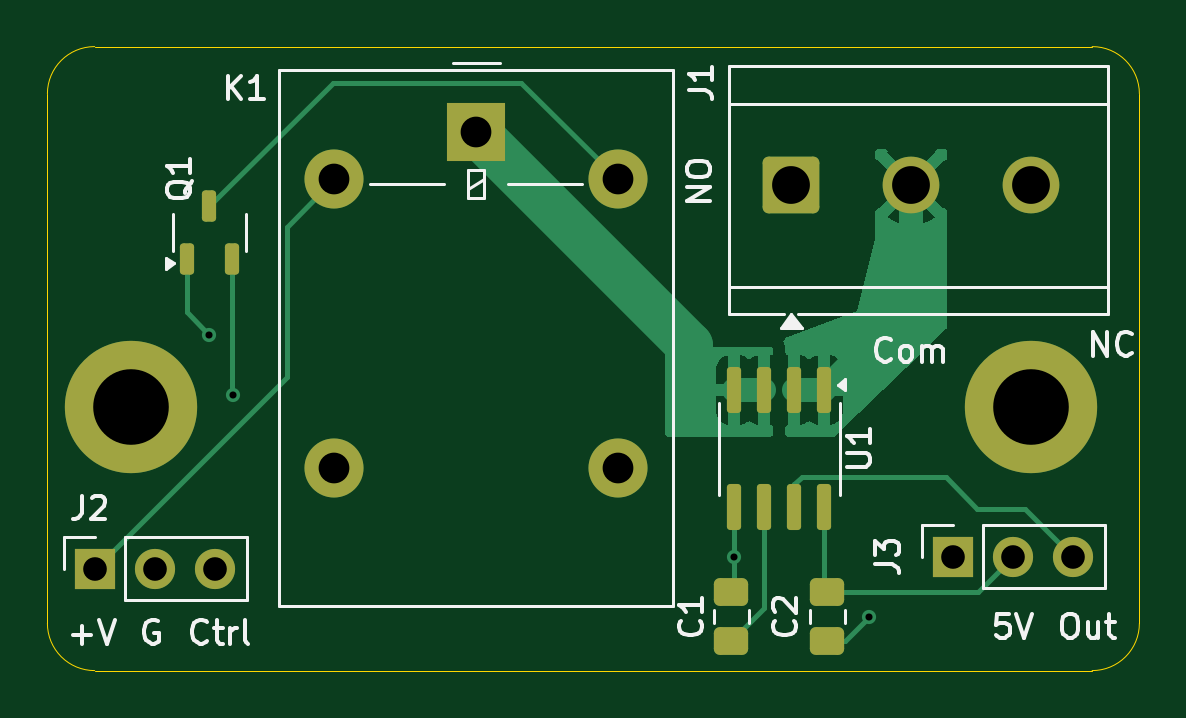
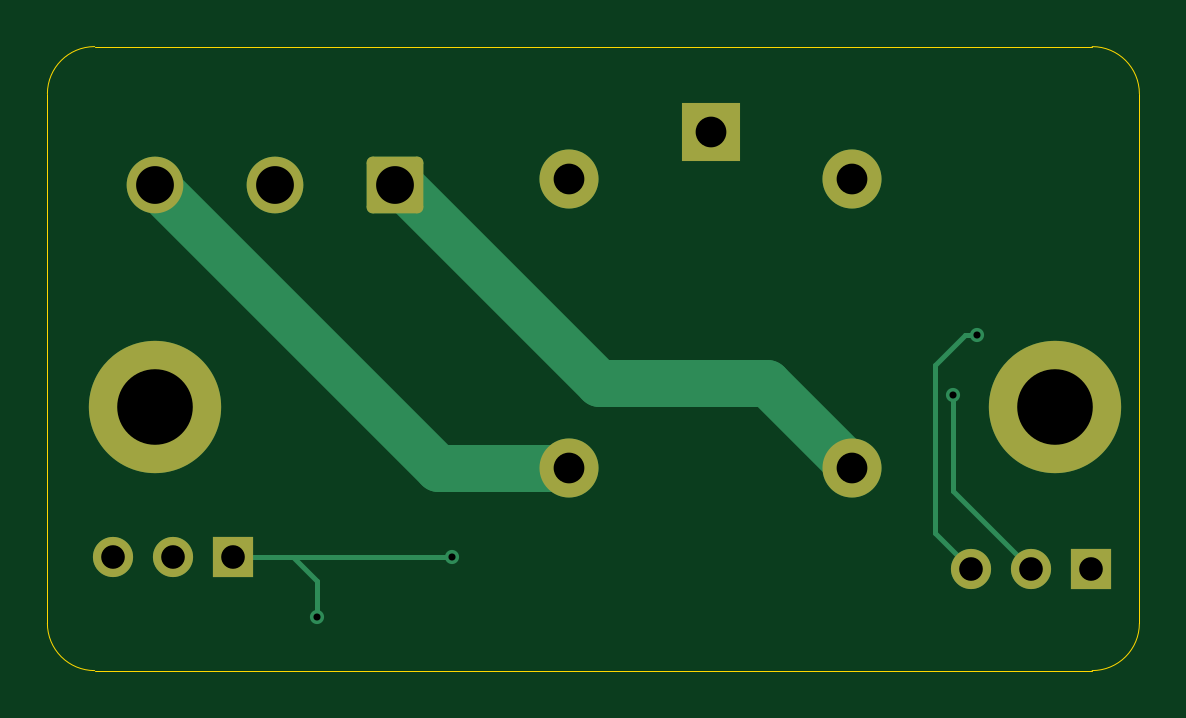
Circuit board: 11 layer files. Board 46.2 x 26.4 mm.
- bottom_copper: AmmeterRelays-B_Cu.gbr (3887 bytes)
- bottom_mask: AmmeterRelays-B_Mask.gbr (1865 bytes)
- paste: AmmeterRelays-B_Paste.gbr (456 bytes)
- bottom_silk: AmmeterRelays-B_Silkscreen.gbr (457 bytes)
- outline: AmmeterRelays-Edge_Cuts.gbr (972 bytes)
- top_copper: AmmeterRelays-F_Cu.gbr (14405 bytes)
- top_mask: AmmeterRelays-F_Mask.gbr (2733 bytes)
- paste: AmmeterRelays-F_Paste.gbr (1869 bytes)
- top_silk: AmmeterRelays-F_Silkscreen.gbr (18164 bytes)
- drill: AmmeterRelays-NPTH.drl (265 bytes)
- drill: AmmeterRelays-PTH.drl (819 bytes)

=== bottom_copper: AmmeterRelays-B_Cu.gbr ===
%TF.GenerationSoftware,KiCad,Pcbnew,9.0.3*%
%TF.CreationDate,2025-10-25T21:32:03-05:00*%
%TF.ProjectId,AmmeterRelays,416d6d65-7465-4725-9265-6c6179732e6b,rev?*%
%TF.SameCoordinates,Original*%
%TF.FileFunction,Copper,L2,Bot*%
%TF.FilePolarity,Positive*%
%FSLAX46Y46*%
G04 Gerber Fmt 4.6, Leading zero omitted, Abs format (unit mm)*
G04 Created by KiCad (PCBNEW 9.0.3) date 2025-10-25 21:32:03*
%MOMM*%
%LPD*%
G01*
G04 APERTURE LIST*
G04 Aperture macros list*
%AMRoundRect*
0 Rectangle with rounded corners*
0 $1 Rounding radius*
0 $2 $3 $4 $5 $6 $7 $8 $9 X,Y pos of 4 corners*
0 Add a 4 corners polygon primitive as box body*
4,1,4,$2,$3,$4,$5,$6,$7,$8,$9,$2,$3,0*
0 Add four circle primitives for the rounded corners*
1,1,$1+$1,$2,$3*
1,1,$1+$1,$4,$5*
1,1,$1+$1,$6,$7*
1,1,$1+$1,$8,$9*
0 Add four rect primitives between the rounded corners*
20,1,$1+$1,$2,$3,$4,$5,0*
20,1,$1+$1,$4,$5,$6,$7,0*
20,1,$1+$1,$6,$7,$8,$9,0*
20,1,$1+$1,$8,$9,$2,$3,0*%
G04 Aperture macros list end*
%TA.AperFunction,ComponentPad*%
%ADD10C,3.600000*%
%TD*%
%TA.AperFunction,ConnectorPad*%
%ADD11C,5.600000*%
%TD*%
%TA.AperFunction,ComponentPad*%
%ADD12C,1.700000*%
%TD*%
%TA.AperFunction,ComponentPad*%
%ADD13R,1.700000X1.700000*%
%TD*%
%TA.AperFunction,ComponentPad*%
%ADD14R,2.500000X2.500000*%
%TD*%
%TA.AperFunction,ComponentPad*%
%ADD15O,2.500000X2.500000*%
%TD*%
%TA.AperFunction,ComponentPad*%
%ADD16RoundRect,0.250001X-0.949999X-0.949999X0.949999X-0.949999X0.949999X0.949999X-0.949999X0.949999X0*%
%TD*%
%TA.AperFunction,ComponentPad*%
%ADD17C,2.400000*%
%TD*%
%TA.AperFunction,ViaPad*%
%ADD18C,0.600000*%
%TD*%
%TA.AperFunction,Conductor*%
%ADD19C,2.000000*%
%TD*%
%TA.AperFunction,Conductor*%
%ADD20C,0.200000*%
%TD*%
G04 APERTURE END LIST*
D10*
%TO.P,H2,1*%
%TO.N,N/C*%
X57658000Y-45212000D03*
D11*
X57658000Y-45212000D03*
%TD*%
D10*
%TO.P,H1,1*%
%TO.N,N/C*%
X19558000Y-45212000D03*
D11*
X19558000Y-45212000D03*
%TD*%
D12*
%TO.P,J3,3,Pin_3*%
%TO.N,Net-(J3-Pin_3)*%
X59436000Y-51562000D03*
%TO.P,J3,2,Pin_2*%
%TO.N,Net-(J3-Pin_2)*%
X56896000Y-51562000D03*
D13*
%TO.P,J3,1,Pin_1*%
%TO.N,GND*%
X54356000Y-51562000D03*
%TD*%
D12*
%TO.P,J2,3,Pin_3*%
%TO.N,Net-(J2-Pin_3)*%
X23114000Y-52070000D03*
%TO.P,J2,2,Pin_2*%
%TO.N,GNDPWR*%
X20574000Y-52070000D03*
D13*
%TO.P,J2,1,Pin_1*%
%TO.N,Net-(J2-Pin_1)*%
X18034000Y-52070000D03*
%TD*%
D14*
%TO.P,K1,1*%
%TO.N,Net-(K1-Pad1)*%
X34154000Y-33597000D03*
D15*
%TO.P,K1,2*%
%TO.N,Net-(J2-Pin_1)*%
X28154000Y-35597000D03*
%TO.P,K1,3*%
%TO.N,Net-(J1-Pin_1)*%
X28154000Y-47797000D03*
%TO.P,K1,4*%
%TO.N,Net-(J1-Pin_3)*%
X40154000Y-47797000D03*
%TO.P,K1,5*%
%TO.N,Net-(Q1-D)*%
X40154000Y-35597000D03*
%TD*%
D16*
%TO.P,J1,1,Pin_1*%
%TO.N,Net-(J1-Pin_1)*%
X47498000Y-35814000D03*
D17*
%TO.P,J1,2,Pin_2*%
%TO.N,Net-(J1-Pin_2)*%
X52578000Y-35814000D03*
%TO.P,J1,3,Pin_3*%
%TO.N,Net-(J1-Pin_3)*%
X57658000Y-35814000D03*
%TD*%
D18*
%TO.N,Net-(J2-Pin_3)*%
X22860000Y-42164000D03*
%TO.N,GNDPWR*%
X23876000Y-44704000D03*
%TO.N,GND*%
X50800000Y-54102000D03*
X45085000Y-51562000D03*
%TD*%
D19*
%TO.N,Net-(J1-Pin_1)*%
X38862000Y-44196000D02*
X47244000Y-35814000D01*
X31755000Y-44196000D02*
X38862000Y-44196000D01*
X47244000Y-35814000D02*
X47498000Y-35814000D01*
X28154000Y-47797000D02*
X31755000Y-44196000D01*
D20*
%TO.N,Net-(J2-Pin_3)*%
X24638000Y-43434000D02*
X24638000Y-50546000D01*
X23368000Y-42164000D02*
X24638000Y-43434000D01*
X22860000Y-42164000D02*
X23368000Y-42164000D01*
X24638000Y-50546000D02*
X23114000Y-52070000D01*
%TO.N,GNDPWR*%
X23876000Y-48768000D02*
X23876000Y-44704000D01*
X20574000Y-52070000D02*
X23876000Y-48768000D01*
%TO.N,GND*%
X50800000Y-52578000D02*
X51816000Y-51562000D01*
X50800000Y-54102000D02*
X50800000Y-52578000D01*
X45085000Y-51562000D02*
X51816000Y-51562000D01*
X51816000Y-51562000D02*
X54356000Y-51562000D01*
D19*
%TO.N,Net-(J1-Pin_3)*%
X45675000Y-47797000D02*
X57658000Y-35814000D01*
X45675000Y-47797000D02*
X40154000Y-47797000D01*
%TD*%
M02*

=== bottom_mask: AmmeterRelays-B_Mask.gbr (1865 bytes, source withheld) ===
=== paste: AmmeterRelays-B_Paste.gbr ===
%TF.GenerationSoftware,KiCad,Pcbnew,9.0.3*%
%TF.CreationDate,2025-10-25T21:32:03-05:00*%
%TF.ProjectId,AmmeterRelays,416d6d65-7465-4725-9265-6c6179732e6b,rev?*%
%TF.SameCoordinates,Original*%
%TF.FileFunction,Paste,Bot*%
%TF.FilePolarity,Positive*%
%FSLAX46Y46*%
G04 Gerber Fmt 4.6, Leading zero omitted, Abs format (unit mm)*
G04 Created by KiCad (PCBNEW 9.0.3) date 2025-10-25 21:32:03*
%MOMM*%
%LPD*%
G01*
G04 APERTURE LIST*
G04 APERTURE END LIST*
M02*

=== bottom_silk: AmmeterRelays-B_Silkscreen.gbr ===
%TF.GenerationSoftware,KiCad,Pcbnew,9.0.3*%
%TF.CreationDate,2025-10-25T21:32:03-05:00*%
%TF.ProjectId,AmmeterRelays,416d6d65-7465-4725-9265-6c6179732e6b,rev?*%
%TF.SameCoordinates,Original*%
%TF.FileFunction,Legend,Bot*%
%TF.FilePolarity,Positive*%
%FSLAX46Y46*%
G04 Gerber Fmt 4.6, Leading zero omitted, Abs format (unit mm)*
G04 Created by KiCad (PCBNEW 9.0.3) date 2025-10-25 21:32:03*
%MOMM*%
%LPD*%
G01*
G04 APERTURE LIST*
G04 APERTURE END LIST*
M02*

=== outline: AmmeterRelays-Edge_Cuts.gbr ===
%TF.GenerationSoftware,KiCad,Pcbnew,9.0.3*%
%TF.CreationDate,2025-10-25T21:32:03-05:00*%
%TF.ProjectId,AmmeterRelays,416d6d65-7465-4725-9265-6c6179732e6b,rev?*%
%TF.SameCoordinates,Original*%
%TF.FileFunction,Profile,NP*%
%FSLAX46Y46*%
G04 Gerber Fmt 4.6, Leading zero omitted, Abs format (unit mm)*
G04 Created by KiCad (PCBNEW 9.0.3) date 2025-10-25 21:32:03*
%MOMM*%
%LPD*%
G01*
G04 APERTURE LIST*
%TA.AperFunction,Profile*%
%ADD10C,0.050000*%
%TD*%
G04 APERTURE END LIST*
D10*
X18002000Y-56388000D02*
G75*
G02*
X16002000Y-54388000I0J2000000D01*
G01*
X62230000Y-54388000D02*
G75*
G02*
X60230000Y-56388000I-2000000J0D01*
G01*
X16002000Y-31972000D02*
G75*
G02*
X18002000Y-29972000I2000000J0D01*
G01*
X60230000Y-29972000D02*
G75*
G02*
X62230000Y-31972000I0J-2000000D01*
G01*
X16002000Y-54388000D02*
X16002000Y-31972000D01*
X60230000Y-56388000D02*
X18002000Y-56388000D01*
X62230000Y-31972000D02*
X62230000Y-54388000D01*
X18002000Y-29972000D02*
X60230000Y-29972000D01*
M02*

=== top_copper: AmmeterRelays-F_Cu.gbr (14405 bytes, source omitted) ===
=== top_mask: AmmeterRelays-F_Mask.gbr (2733 bytes, source withheld) ===
=== paste: AmmeterRelays-F_Paste.gbr (1869 bytes, source withheld) ===
=== top_silk: AmmeterRelays-F_Silkscreen.gbr (18164 bytes, source omitted) ===
=== drill: AmmeterRelays-NPTH.drl ===
M48
; DRILL file {KiCad 9.0.3} date 2025-10-25T21:32:06-0500
; FORMAT={-:-/ absolute / inch / decimal}
; #@! TF.CreationDate,2025-10-25T21:32:06-05:00
; #@! TF.GenerationSoftware,Kicad,Pcbnew,9.0.3
; #@! TF.FileFunction,NonPlated,1,2,NPTH
FMAT,2
INCH
%
G90
G05
M30

=== drill: AmmeterRelays-PTH.drl ===
M48
; DRILL file {KiCad 9.0.3} date 2025-10-25T21:32:06-0500
; FORMAT={-:-/ absolute / inch / decimal}
; #@! TF.CreationDate,2025-10-25T21:32:06-05:00
; #@! TF.GenerationSoftware,Kicad,Pcbnew,9.0.3
; #@! TF.FileFunction,Plated,1,2,PTH
FMAT,2
INCH
; #@! TA.AperFunction,Plated,PTH,ViaDrill
T1C0.0118
; #@! TA.AperFunction,Plated,PTH,ComponentDrill
T2C0.0394
; #@! TA.AperFunction,Plated,PTH,ComponentDrill
T3C0.0512
; #@! TA.AperFunction,Plated,PTH,ComponentDrill
T4C0.0630
; #@! TA.AperFunction,Plated,PTH,ComponentDrill
T5C0.1260
%
G90
G05
T1
X0.9Y-1.66
X0.94Y-1.76
X1.775Y-2.03
X2.0Y-2.13
T2
X0.71Y-2.05
X0.81Y-2.05
X0.91Y-2.05
X2.14Y-2.03
X2.24Y-2.03
X2.34Y-2.03
T3
X1.1084Y-1.4015
X1.1084Y-1.8818
X1.3446Y-1.3227
X1.5809Y-1.4015
X1.5809Y-1.8818
T4
X1.87Y-1.41
X2.07Y-1.41
X2.27Y-1.41
T5
X0.77Y-1.78
X2.27Y-1.78
M30

